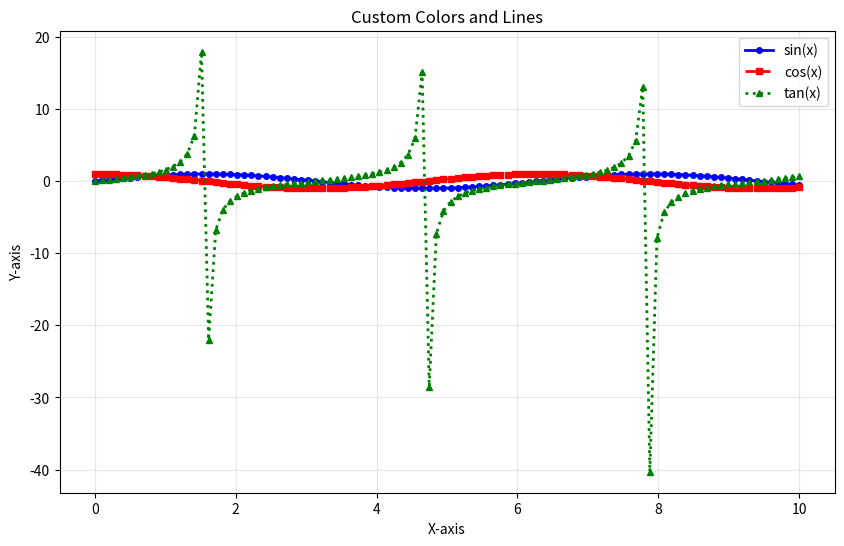
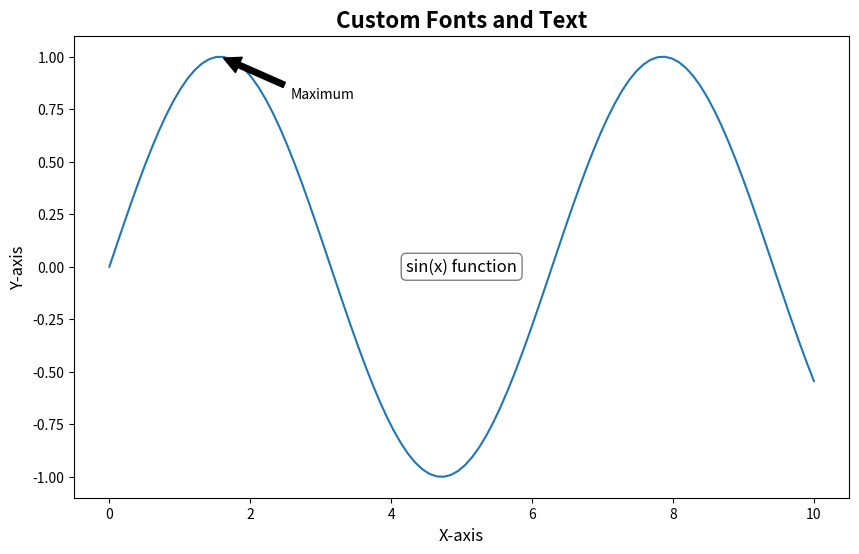
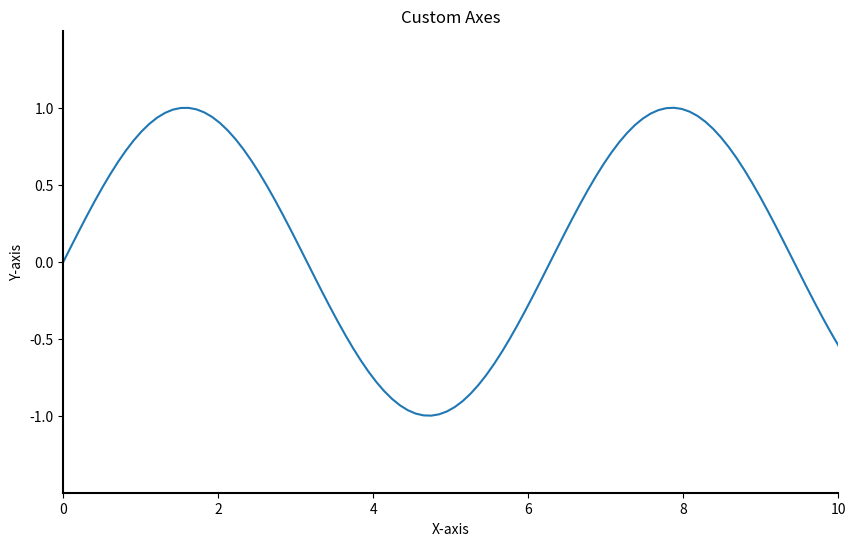
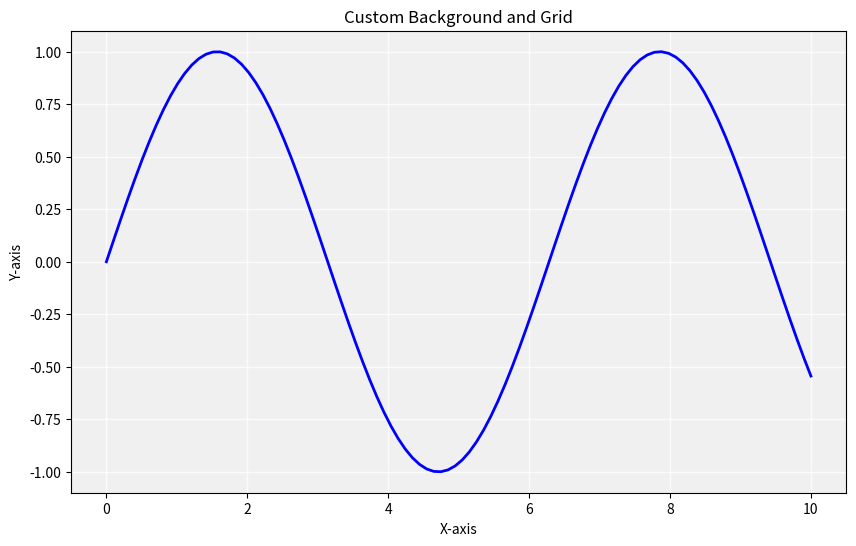

Here is the Python script that generated these plots, in order:
#!/usr/bin/env python3
# -*- coding: utf-8 -*-
"""
Matplotlib图形美化与定制
展示Matplotlib的图形美化和定制功能
"""

import matplotlib.pyplot as plt
import numpy as np

# 示例1：颜色和线型定制
def customize_colors_and_lines():
    """
    定制颜色和线型
    """
    # 生成数据
    x = np.linspace(0, 10, 100)
    y1 = np.sin(x)
    y2 = np.cos(x)
    y3 = np.tan(x)
    
    # 创建图形
    plt.figure(figsize=(10, 6))
    
    # 绘制折线图，定制颜色和线型
    plt.plot(x, y1, label='sin(x)', color='blue', linestyle='-', linewidth=2, marker='o', markersize=4)
    plt.plot(x, y2, label='cos(x)', color='red', linestyle='--', linewidth=2, marker='s', markersize=4)
    plt.plot(x, y3, label='tan(x)', color='green', linestyle=':', linewidth=2, marker='^', markersize=4)
    
    # 设置标题和标签（英文）
    plt.title('Custom Colors and Lines')
    plt.xlabel('X-axis')
    plt.ylabel('Y-axis')
    
    # 添加图例
    plt.legend()
    
    # 显示网格
    plt.grid(True, alpha=0.3)
    
    # 保存图形
    plt.savefig('custom_colors_lines.png')
    
    # 显示图形
    plt.show()

# 示例2：字体和文本定制
def customize_fonts_and_text():
    """
    定制字体和文本
    """
    # 生成数据
    x = np.linspace(0, 10, 100)
    y = np.sin(x)
    
    # 创建图形
    plt.figure(figsize=(10, 6))
    
    # 绘制折线图
    plt.plot(x, y)
    
    # 设置标题和标签（英文），定制字体
    plt.title('Custom Fonts and Text', fontsize=16, fontweight='bold', fontstyle='italic')
    plt.xlabel('X-axis', fontsize=12, fontweight='medium')
    plt.ylabel('Y-axis', fontsize=12, fontweight='medium')
    
    # 添加文本注释
    plt.text(5, 0, 'sin(x) function', fontsize=12, ha='center', va='center', 
             bbox=dict(facecolor='white', alpha=0.5, boxstyle='round'))
    
    # 添加箭头注释
    plt.annotate('Maximum', xy=(np.pi/2, 1), xytext=(np.pi/2 + 1, 0.8),
                 arrowprops=dict(facecolor='black', shrink=0.05))
    
    # 保存图形
    plt.savefig('custom_fonts_text.png')
    
    # 显示图形
    plt.show()

# 示例3：坐标轴定制
def customize_axes():
    """
    定制坐标轴
    """
    # 生成数据
    x = np.linspace(0, 10, 100)
    y = np.sin(x)
    
    # 创建图形
    plt.figure(figsize=(10, 6))
    
    # 绘制折线图
    plt.plot(x, y)
    
    # 设置标题和标签（英文）
    plt.title('Custom Axes')
    plt.xlabel('X-axis')
    plt.ylabel('Y-axis')
    
    # 定制坐标轴范围
    plt.xlim(0, 10)
    plt.ylim(-1.5, 1.5)
    
    # 定制坐标轴刻度
    plt.xticks(np.arange(0, 11, 2))
    plt.yticks(np.arange(-1, 1.1, 0.5))
    
    # 定制坐标轴样式
    ax = plt.gca()
    ax.spines['top'].set_visible(False)
    ax.spines['right'].set_visible(False)
    ax.spines['bottom'].set_linewidth(1.5)
    ax.spines['left'].set_linewidth(1.5)
    
    # 保存图形
    plt.savefig('custom_axes.png')
    
    # 显示图形
    plt.show()

# 示例4：背景和网格定制
def customize_background_and_grid():
    """
    定制背景和网格
    """
    # 生成数据
    x = np.linspace(0, 10, 100)
    y = np.sin(x)
    
    # 创建图形
    plt.figure(figsize=(10, 6))
    
    # 设置背景颜色
    ax = plt.gca()
    ax.set_facecolor('#f0f0f0')
    
    # 绘制折线图
    plt.plot(x, y, color='blue', linewidth=2)
    
    # 设置标题和标签（英文）
    plt.title('Custom Background and Grid')
    plt.xlabel('X-axis')
    plt.ylabel('Y-axis')
    
    # 定制网格
    plt.grid(True, color='white', linestyle='-', linewidth=1, alpha=0.8)
    
    # 保存图形
    plt.savefig('custom_background_grid.png')
    
    # 显示图形
    plt.show()

# 主函数
def main():
    print("Matplotlib图形美化与定制")
    print("=" * 50)
    
    # 运行各个示例
    print("1. 颜色和线型定制")
    customize_colors_and_lines()
    
    print("\n2. 字体和文本定制")
    customize_fonts_and_text()
    
    print("\n3. 坐标轴定制")
    customize_axes()
    
    print("\n4. 背景和网格定制")
    customize_background_and_grid()

if __name__ == "__main__":
    main()
